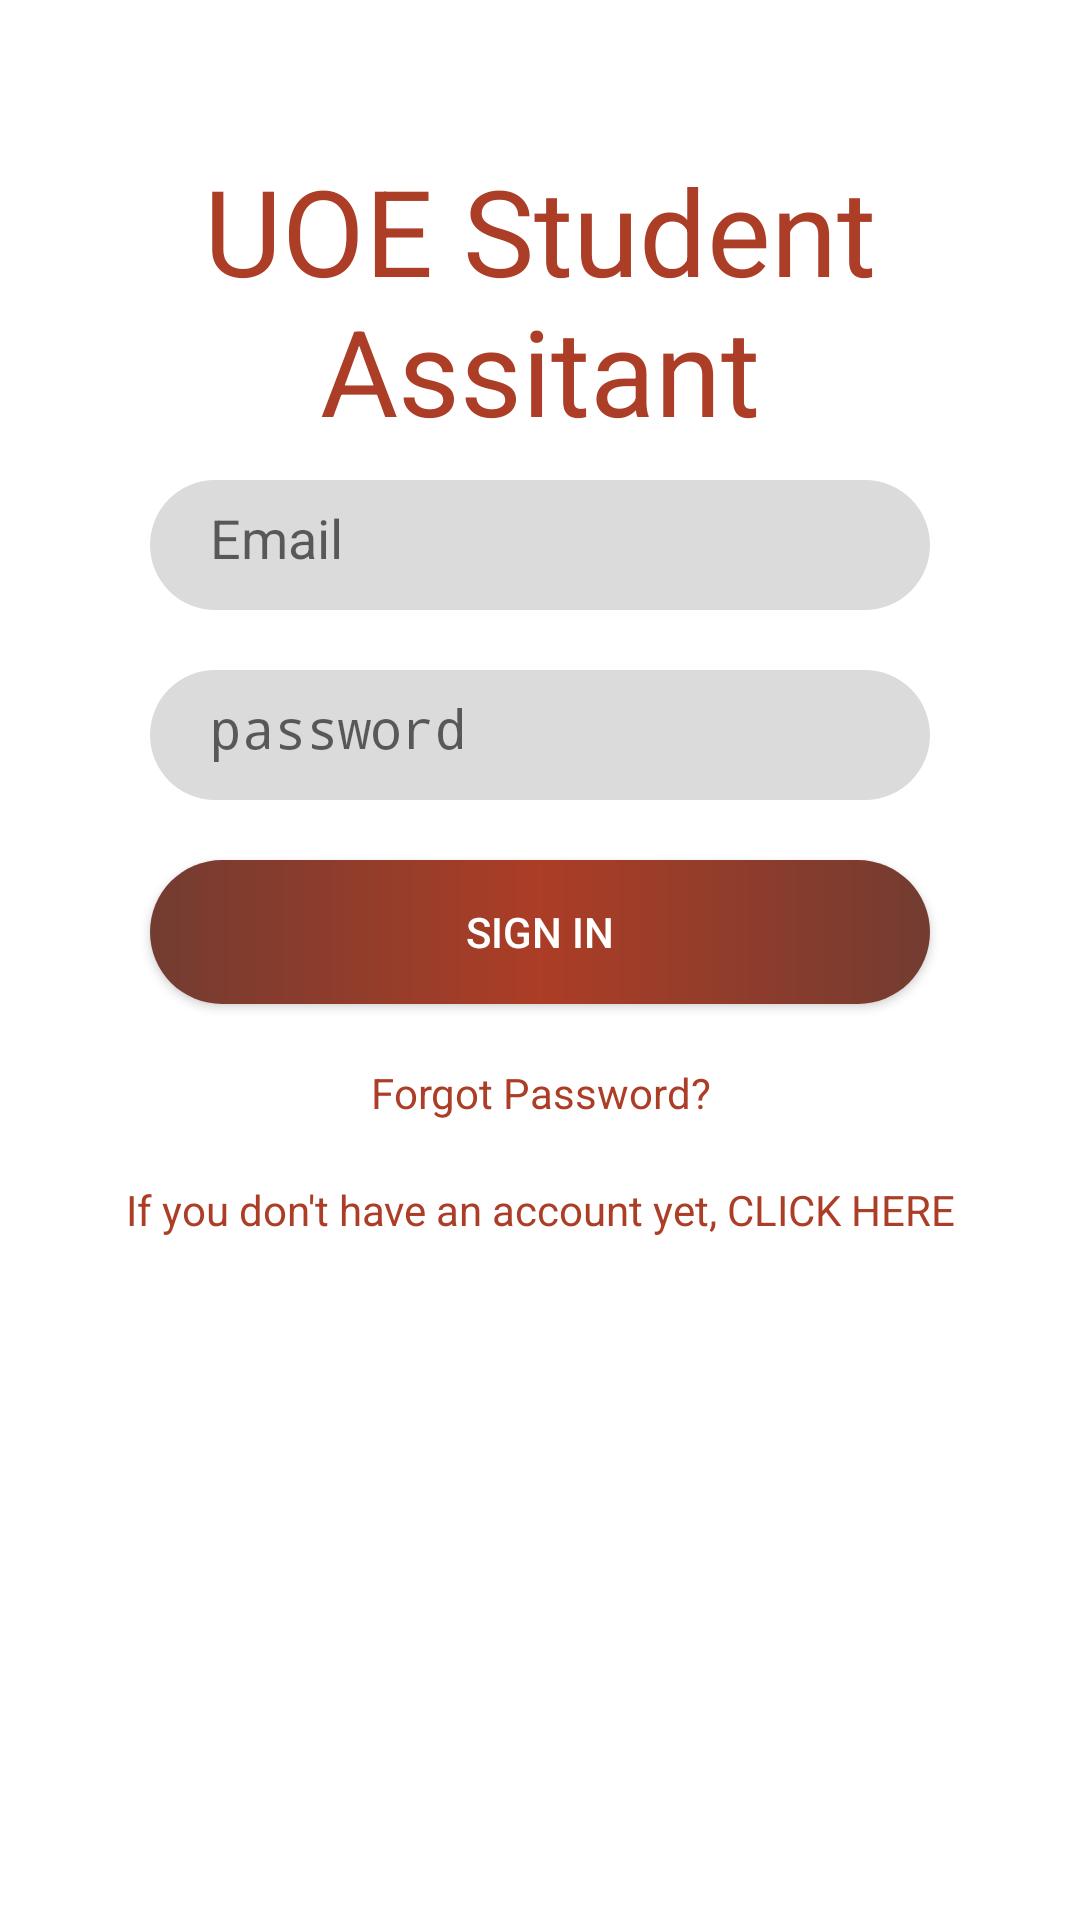

Write the Android layout XML for this screen, with the resource values it uses.
<!-- AndroidManifest.xml: activity theme AppTheme.NOActionBar -->
<!-- res/layout/activity_log_in.xml -->
<?xml version="1.0" encoding="utf-8"?>

<androidx.constraintlayout.widget.ConstraintLayout xmlns:android="http://schemas.android.com/apk/res/android"
    android:layout_width="match_parent"
    android:layout_height="match_parent"
    xmlns:tools="http://schemas.android.com/tools"
    android:background="#fff"
    xmlns:app="http://schemas.android.com/apk/res-auto"
    tools:context=".welcome.LogInActivity">

    <TextView
        android:id="@+id/title"
        android:layout_width="match_parent"
        android:layout_height="90dp"
        android:text="UOE Student Assitant"
        android:textSize="40dp"
        android:layout_marginStart="50dp"
        android:layout_marginEnd="50dp"
        android:layout_marginTop="50dp"
        app:layout_constraintTop_toTopOf="parent"
        android:textColor="@color/buttonColor"
        android:gravity="center"/>
    <EditText
        android:id="@+id/edt_username"
        android:layout_width="match_parent"
        android:layout_height="wrap_content"
        app:layout_constraintTop_toBottomOf="@id/title"
        android:layout_marginStart="50dp"
        android:layout_marginTop="20dp"
        android:layout_marginEnd="50dp"
        android:inputType="textEmailAddress"
        android:background="@drawable/round_edt_style"
        android:paddingLeft="20dp"
        android:paddingTop="7dp"
        android:hint="Email"
        android:textColor="#000"/>
    <EditText
        android:id="@+id/edt_password"
        android:layout_width="match_parent"
        android:layout_height="wrap_content"
        app:layout_constraintTop_toBottomOf="@id/edt_username"
        android:layout_marginStart="50dp"
        android:layout_marginTop="20dp"
        android:paddingTop="7dp"
        android:paddingLeft="20dp"
        android:layout_marginEnd="50dp"
        android:inputType="textPassword"
        android:background="@drawable/round_edt_style"
        android:hint="password"
        android:textColor="#000"/>
    <Button
        android:id="@+id/login_btn"
        android:layout_width="match_parent"
        android:layout_height="wrap_content"
        app:layout_constraintTop_toBottomOf="@id/edt_password"
        android:layout_marginStart="50dp"
        android:layout_marginTop="20dp"
        android:layout_marginEnd="50dp"
        android:background="@drawable/roundt_btn_style"
        android:text="Sign In"
        android:textColor="#fff"/>
    <TextView
        android:id="@+id/txt_password_link"
        android:layout_width="match_parent"
        android:layout_height="wrap_content"
        app:layout_constraintTop_toBottomOf="@id/login_btn"
        android:layout_marginTop="20dp"
        android:text="Forgot Password?"
        android:clickable="true"
        android:gravity="center"
        android:textColor="@color/buttonColor"/>
    <TextView
        android:id="@+id/txt_link"
        android:layout_width="match_parent"
        android:layout_height="wrap_content"
        app:layout_constraintTop_toBottomOf="@id/txt_password_link"
        android:layout_marginTop="20dp"
        android:layout_marginStart="20dp"
        android:clickable="true"
        android:layout_marginEnd="20dp"
        android:text="If you don't have an account yet, CLICK HERE"
        android:gravity="center"
        android:textColor="@color/buttonColor"/>

</androidx.constraintlayout.widget.ConstraintLayout>
<!-- resources referenced by this layout -->
<resources>
  <color name="buttonColor">#AC3D26</color>
  <!-- drawable round_edt_style (drawable) -->
  <?xml version="1.0" encoding="utf-8"?>
  
  <shape xmlns:android="http://schemas.android.com/apk/res/android"
      android:shape="rectangle">
      <solid android:color="#DCDBDB"/>
      <corners android:radius="32dp"/>
      <padding android:left="12dp" android:right="12dp" android:bottom="12dp"/>
  </shape>
  <!-- drawable roundt_btn_style (drawable) -->
  <?xml version="1.0" encoding="utf-8"?>
  
  <shape xmlns:android="http://schemas.android.com/apk/res/android">
      android:shape="rectangle">
      <gradient
          android:startColor="@color/brown_chep"
          android:centerColor="@color/buttonColor"
          android:endColor="@color/brown_chep"
          android:angle="180"/>
      <corners android:radius="32dp"/>
  </shape>
  <style name="AppTheme.NOActionBar">
          <item name="windowActionBar">false</item>
          <item name="windowNoTitle">true</item>
      </style>
  <color name="brown_chep">#733C31</color>
</resources>
